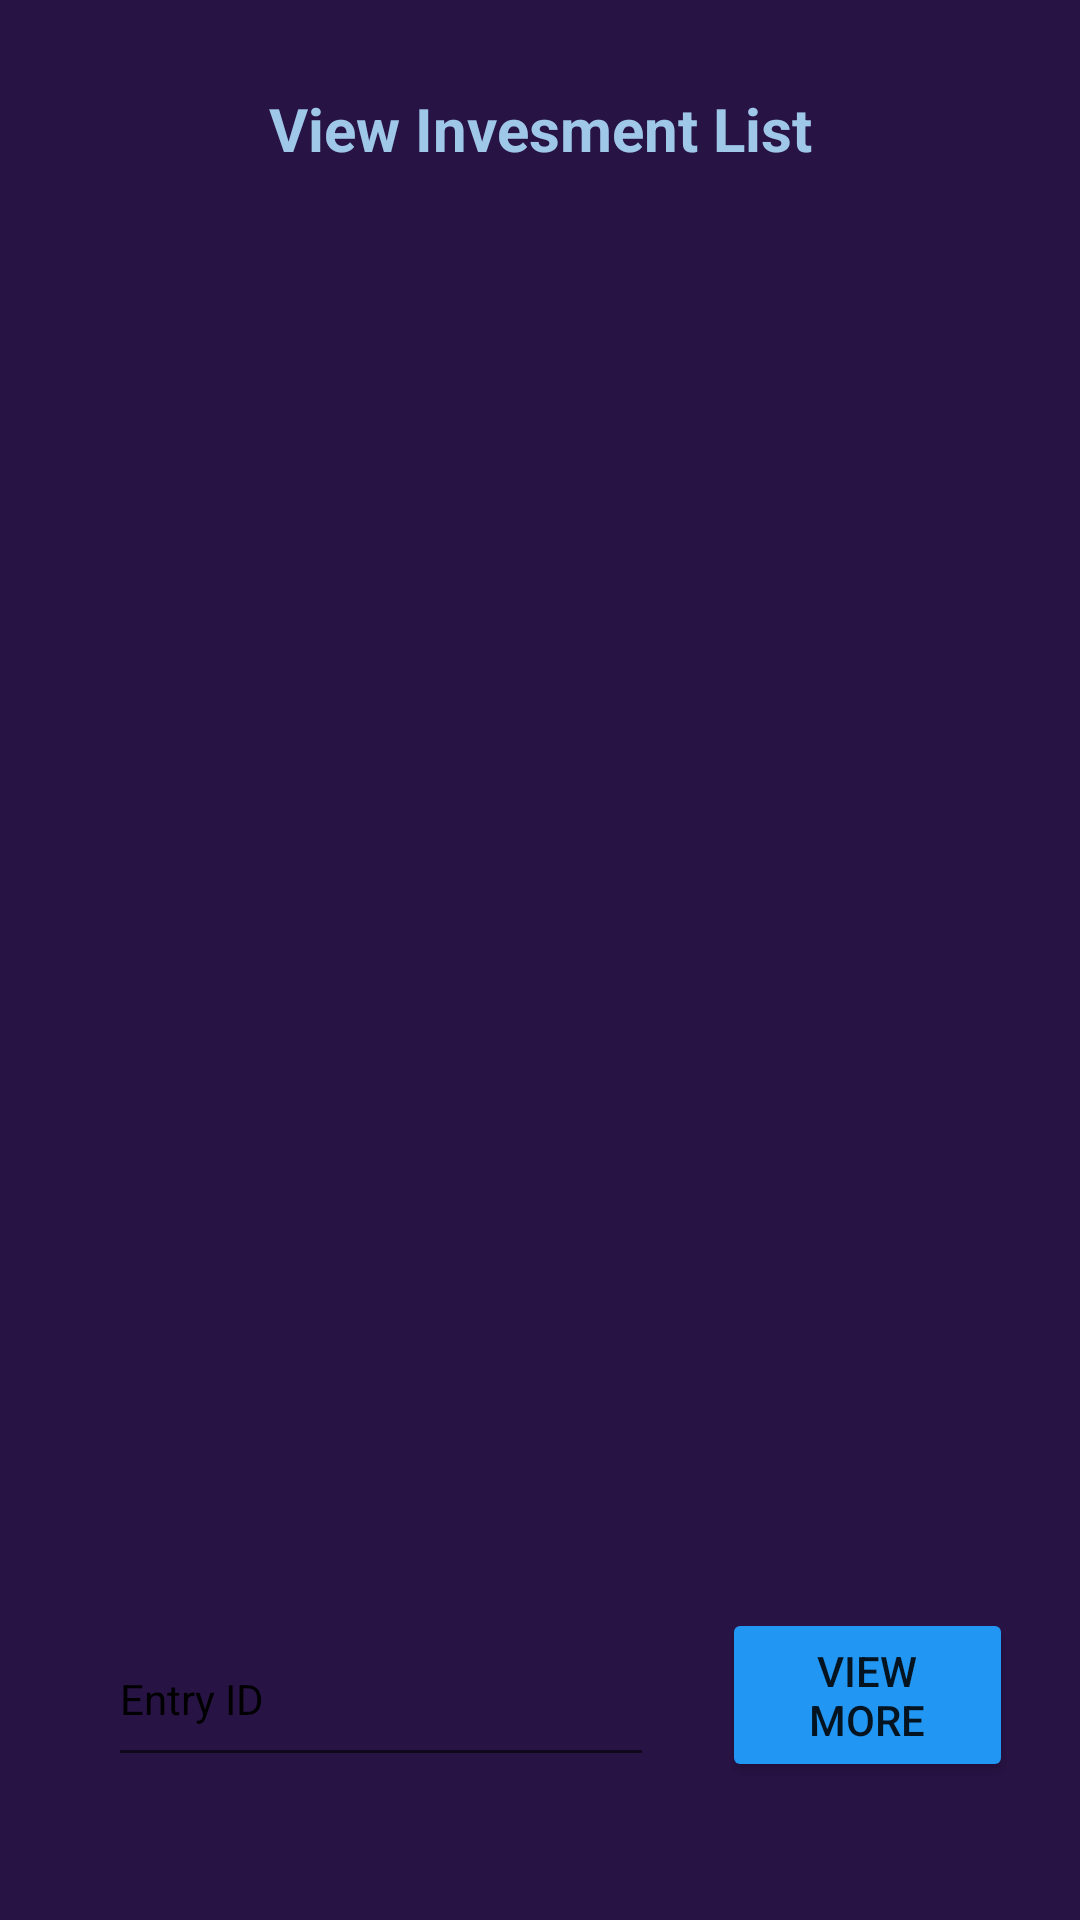

Layout XML and referenced resources for this Android screen:
<!-- AndroidManifest.xml: application theme Theme.WealthWave -->
<!-- res/layout/activity_view_individual.xml -->
<?xml version="1.0" encoding="utf-8"?>
<LinearLayout xmlns:android="http://schemas.android.com/apk/res/android"
    xmlns:app="http://schemas.android.com/apk/res-auto"
    xmlns:tools="http://schemas.android.com/tools"
    android:layout_width="match_parent"
    android:layout_height="match_parent"
    android:orientation="vertical"
    android:backgroundTint="#281345"
    tools:context=".View_Individual"
    android:background="#1C1C1B">

    <TextView
        android:id="@+id/textView2"
        android:layout_width="match_parent"
        android:layout_height="wrap_content"
        android:paddingTop="5mm"
        android:text="View Invesment List"
        android:textAlignment="center"
        android:textColor="#9EC7E8"
        android:textSize="20sp"
        android:textStyle="bold" />

    <ListView
        android:id="@+id/listviewVI"
        android:layout_width="match_parent"
        android:layout_height="433dp"
        android:cacheColorHint="#000000"
        android:textColor="#000000" />

    <androidx.constraintlayout.widget.ConstraintLayout
        android:layout_width="match_parent"
        android:layout_height="match_parent">

        <EditText
            android:id="@+id/etUsernameVI"
            android:layout_width="182dp"
            android:layout_height="55dp"
            android:layout_marginStart="36dp"
            android:ems="10"
            android:hint="Entry ID"
            android:inputType="number"
            android:textColor="#000000"
            android:textColorHighlight="#000000"
            android:textColorHint="#000000"
            android:textColorLink="#000000"
            android:textSize="14sp"
            app:layout_constraintBottom_toBottomOf="parent"
            app:layout_constraintStart_toStartOf="parent"
            app:layout_constraintTop_toTopOf="parent" />

        <androidx.appcompat.widget.AppCompatButton
            android:id="@+id/searchVI"
            android:layout_width="97dp"
            android:layout_height="58dp"
            android:backgroundTint="#2196F3"
            android:text="View More"
            app:layout_constraintBottom_toBottomOf="@+id/etUsernameVI"
            app:layout_constraintEnd_toEndOf="parent"
            app:layout_constraintStart_toEndOf="@+id/etUsernameVI"
            app:layout_constraintTop_toTopOf="@+id/etUsernameVI" />
    </androidx.constraintlayout.widget.ConstraintLayout>


</LinearLayout>
<!-- resources referenced by this layout -->
<resources>
  <style name="Theme.WealthWave" parent="Theme.MaterialComponents.DayNight.DarkActionBar">
          
          <item name="colorPrimary">#D64045</item>
          <item name="colorPrimaryVariant">@color/purple_700</item>
          <item name="colorOnPrimary">@color/white</item>
          
          <item name="colorSecondary">@color/teal_200</item>
          <item name="colorSecondaryVariant">@color/teal_700</item>
          <item name="colorOnSecondary">@color/black</item>
          
          <item name="android:statusBarColor">?attr/colorPrimaryVariant</item>
          
      </style>
  <color name="purple_700">#FF3700B3</color>
  <color name="white">#FFFFFFFF</color>
  <color name="teal_200">#FF03DAC5</color>
  <color name="teal_700">#FF018786</color>
  <color name="black">#FF000000</color>
</resources>
